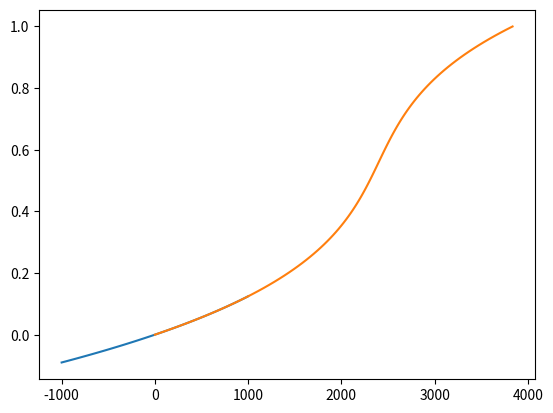

Write the Python code that produced this figure.
# -*- coding: utf-8 -*-
"""
Created on Wed Aug 11 12:41:36 2021

@author: feierabend
"""

import math
import numpy as np
from scipy import special
from scipy import optimize
from matplotlib import pyplot as plt

SQRT_2 = math.sqrt(2.0)
SQRT_2PI = math.sqrt(2.0 * math.pi)
SMALL = 1e-10


def leverett_hi(saturation):
    return 1.417 * (1.0 - saturation) - 2.120 * (1.0 - saturation) ** 2.0 \
        + 1.263 * (1.0 - saturation) ** 3.0


def leverett_ho(saturation):
    return 1.417 * saturation - 2.120 * saturation ** 2.0 \
           + 1.263 * saturation ** 3.0


def leverett_j(saturation, contact_angle):
    if contact_angle < 90.0:
        return leverett_hi(saturation)
    else:
        return leverett_ho(saturation)


def leverett_p_s(saturation, surface_tension, contact_angle, 
                 porosity, permeability):
    factor = - surface_tension * np.cos(contact_angle * np.pi / 180.0) \
        * np.sqrt(porosity / permeability)
    return factor * leverett_j(saturation, contact_angle)


def leverett_s_p(capillary_pressure, surface_tension, contact_angle,
                 porosity, permeability, saturation_prev=None):
    factor = - surface_tension * np.cos(contact_angle * np.pi / 180.0) \
        * np.sqrt(porosity / permeability)

    def root_leverett_p_s(s):
        return factor * leverett_j(s, contact_angle) \
               - capillary_pressure
    if saturation_prev is not None:
        s_in = saturation_prev
    else:
        s_in = np.zeros(np.asarray(capillary_pressure).shape) + 0.01
    solution = optimize.newton(root_leverett_p_s, s_in)
    saturation = solution
    return saturation


# relative permeability
def k_s(s, s_min=1e-6):
    s = np.copy(s)
    s[s == 0.0] = s_min
    return s ** 3.0


def young_laplace(capillary_pressure, sigma, contact_angle):
    return - 1.0 * 2.0 * sigma * np.cos(contact_angle * np.pi / 180.0) \
           / capillary_pressure


def get_critical_radius(capillary_pressure, sigma, contact_angle):
    critical_radius_hydrophilic = \
        np.where(capillary_pressure < 0.0,
                 young_laplace(capillary_pressure, sigma, contact_angle[0]),
                 np.inf)
    critical_radius_hydrophobic = \
        np.where(capillary_pressure < 0.0, np.inf,
                 young_laplace(capillary_pressure, sigma, contact_angle[1]))

    # critical_radius_hydrophilic[critical_radius_hydrophilic < 0.0] = SMALL
    # critical_radius_hydrophobic[critical_radius_hydrophobic < 0.0] = SMALL

    return np.asarray([critical_radius_hydrophilic,
                       critical_radius_hydrophobic])


def get_saturation_leverett(capillary_pressure, params):
    try:
        surface_tension = params[0]
        contact_angle = params[1]
        porosity = params[2]
        permeability = params[3]
    except IndexError:
        raise IndexError('params input list not complete, must include: '
                         'surface_tension:float, contact_angle:float, '
                         'porosity:float, permeability:float')
    try:
        saturation_prev = params[4]
    except IndexError:
        saturation_prev = None

    saturation = \
        leverett_s_p(capillary_pressure, surface_tension, contact_angle, 
                     porosity, permeability, saturation_prev=saturation_prev)
    # return saturation
    return np.where(saturation < 0.0, 0.0,
                    np.where(saturation > 1.0, 1.0, saturation))


def calc_saturation_psd(capillary_pressure, surface_tension, contact_angles,
                        F, f, r, s):
    critical_radius = get_critical_radius(capillary_pressure, surface_tension,
                                          contact_angles)
    saturation = np.zeros(critical_radius.shape[-1])
    phi = [1, -1]
    for i in range(f.shape[0]):
        for j in range(f.shape[1]):
            saturation += F[i] * f[i, j] * 0.5 \
                * (1.0 + phi[i] * special.erf((np.log(critical_radius[i])
                                               - np.log(r[i, j]))
                   / (s[i, j] * SQRT_2)))
    return saturation


def get_saturation_psd(capillary_pressure, params):
    try:
        surface_tension = params[0]
        contact_angles = params[1]
        F = params[2]
        f = params[3]
        r = params[4]
        s = params[5]
    except IndexError:
        raise IndexError('params input list not complete, must include: '
                         'surface_tension:float, contact_angle:list, F:list,'
                         'f:list, r:list, s:list')

    return calc_saturation_psd(capillary_pressure, surface_tension,
                               contact_angles, F, f, r, s)


def get_saturation(capillary_pressure, params, model_type,
                   saturation_prev=None):
    if model_type == 'psd':
        return get_saturation_psd(capillary_pressure, params)
    elif model_type == 'leverett':
        params.append(saturation_prev)
        return get_saturation_leverett(capillary_pressure, params)
    else:
        raise NotImplementedError()


def get_capillary_pressure_psd(saturation, params):
    try:
        surface_tension = params[0]
        contact_angles = params[1]
        F = params[2]
        f = params[3]
        r = params[4]
        s = params[5]
    except IndexError:
        raise IndexError('params input list not complete, must include: '
                         'surface_tension:float, contact_angle:list, F:list,'
                         'f:list, r:list, s:list')
    try:
        capillary_pressure_prev = params[6]
    except IndexError:
        capillary_pressure_prev = None

    def root_saturation_psd(capillary_pressure):
        return saturation - \
               calc_saturation_psd(capillary_pressure, surface_tension,
                                   contact_angles, F, f, r, s)
    if capillary_pressure_prev is not None:
        p_c_in = capillary_pressure_prev
    else:
        p_c_in = np.ones(np.asarray(saturation).shape)
    return optimize.root(root_saturation_psd, p_c_in).x


def get_capillary_pressure_leverett(saturation, params):
    try:
        surface_tension = params[0]
        contact_angle = params[1]
        porosity = params[2]
        permeability = params[3]
    except IndexError:
        raise IndexError('params input list not complete, must include: '
                         'surface_tension:float, contact_angle:float, '
                         'porosity:float, permeability:float')

    return leverett_p_s(saturation, surface_tension, contact_angle,
                        porosity, permeability)


def get_capillary_pressure(saturation, params, model_type,
                           capillary_pressure_prev=None):
    if model_type == 'psd':
        params.append(capillary_pressure_prev)
        return get_capillary_pressure_psd(saturation, params)
    elif model_type == 'leverett':
        return get_capillary_pressure_leverett(saturation, params)
    else:
        raise NotImplementedError()


if __name__ == "__main__":
    # parameters
    r = [0.1]
    # boundary conditions
    current_density = 100.0
    temp = 343.15
    
    # parameters
    faraday = 96485.3329
    rho_water = 977.8
    mu_water = 0.4035e-3
    mm_water = 0.018
    sigma_water = 0.07275 * (1.0 - 0.002 * (temp - 291.0))
    
    # parameters for SGL 34BA (5% PTFE)
    thickness = 260e-6
    porosity = 0.74
    permeability_abs = 1.88e-11
    
    # # mixed wettability model parameters
    # r_k = np.asarray([[14.20e-6, 34.00e-6], [14.20e-6, 34.00e-6]])
    # F_HI = 0.0
    # F = np.asarray([F_HI, 1.0 - F_HI])
    # # f_k = np.asarray([[0.28, 0.72], [0.28, 0.72]])
    # # f_k = np.asarray([[0.0, 1.0], [0.28, 0.72]])
    # f_k = np.asarray([[0.28, 0.72], [0.0, 1.0]])
    # s_k = np.asarray([[1.0, 0.35], [1.0, 0.35]])
    # contact_angle = np.asarray([70.0, 122.0])
    
    # mixed wettability model parameters
    r_k = np.asarray([[14.20e-6, 34.00e-6], [14.20e-6, 34.00e-6]])
    F_HI = 0.1
    F = np.asarray([F_HI, 1.0 - F_HI])
    f_k = np.asarray([[0.28, 0.72], [0.28, 0.72]])
    s_k = np.asarray([[1.0, 0.35], [1.0, 0.35]])
    thetas = np.asarray([70.0, 122.0])

    p_c = np.linspace(-1000, 1000, 100)
    r_c = get_critical_radius(p_c, sigma_water, thetas)
    # s = get_saturation(r_c, F, f_k, r_k, s_k)
    
    theta = thetas[1]
    
    s_2 = leverett_s_p(p_c, sigma_water, theta, 
                       porosity, permeability_abs)
    s_3 = np.linspace(0.0, 1.0, 100)
    p_c_3 = leverett_p_s(s_3, sigma_water, theta, 
                         porosity, permeability_abs)

    #  plt.plot(p_c, s)
    plt.plot(p_c, s_2)
    plt.plot(p_c_3, s_3)

    plt.show()
